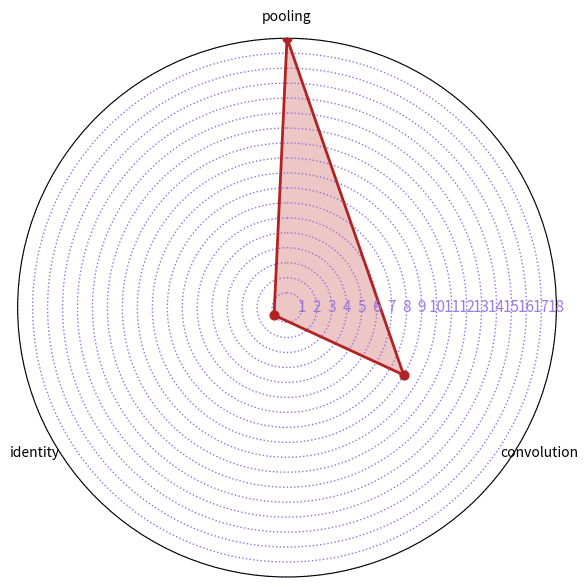

This chart was generated by the following Python code:
import matplotlib.pyplot as plt
import numpy as np
from typing import Dict

def plot_ops_radar(ops: Dict[str, int],
                   title: str = "Роза ветров операций",
                   face_color: str = "indianred",
                   edge_color: str = "firebrick",
                   grid_color: str = "mediumpurple",
                   fill_alpha: float = 0.35) -> None:
    """
    Строит «спайдер»-диаграмму (радари) по операциям модели.

    Parameters
    ----------
    ops : Dict[str, int]
        Ключи – названия операций (3-7 штук), значения – их количество.
    title : str
        Заголовок графика.
    face_color : str
        Цвет заливки многоугольника (RGBA / HTML / X11).
    edge_color : str
        Цвет линии многоугольника и точек.
    grid_color : str
        Цвет пунктирных концентрических «колец».
    fill_alpha : float
        Прозрачность заливки (0–1).
    """

    # --- подготовка данных --------------------------------------------------
    names, counts = zip(*ops.items())
    N = len(names)
    max_count = max(counts)

    # Углы для осей (равномерно по окружности) + дублируем первый,
    # чтобы замкнуть многоугольник
    angles = np.linspace(0, 2 * np.pi, N, endpoint=False).tolist()
    angles += angles[:1]

    values = list(counts) + [counts[0]]  # замыкаем

    # --- создаём оси ---------------------------------------------------------
    fig, ax = plt.subplots(figsize=(6, 6), subplot_kw={"projection": "polar"})
    ax.set_theta_zero_location("N")   # «север» вертикально вверх
    ax.set_theta_direction(-1)        # обход по часовой стрелке
    ax.set_ylim(0, max_count)

    # --- концентрические пунктирные кольца ----------------------------------
    # шаг кольца = 1, можно изменить при желании
    for r in range(1, max_count + 1):
        ax.plot(np.linspace(0, 2 * np.pi, 360),
                [r] * 360,
                linestyle=":",
                color=grid_color,
                linewidth=1)

        # подпись уровня (расположена сверху)
        ax.text(np.pi / 2, r, f"{r}", va="center", ha="center",
                fontsize=11, color=grid_color, alpha=.9)

    # --- рисуем многоугольник ----------------------------------------------
    ax.plot(angles, values, color=edge_color, linewidth=2)
    ax.fill(angles, values, color=face_color, alpha=fill_alpha)

    # точки на вершинах
    ax.scatter(angles[:-1], values[:-1], color=edge_color, s=40, zorder=3)

    # --- подписи осей --------------------------------------------------------
    for angle, name in zip(angles[:-1], names):
        # angle_deg = np.degrees(angle)
        # выдвигаем подпись чуть наружу последнего кольца
        ax.text(angle,
                max_count + max_count * 0.08,
                name,
                ha="center",
                va="center",
                fontsize=10,
                # rotation=angle_deg,
                rotation_mode="anchor")

    # --- оформление ----------------------------------------------------------
    ax.set_title(title, pad=30, fontsize=14, weight="bold")
    ax.set_xticks([])           # убираем стандартные метки углов
    ax.set_yticks([])           # убираем стандартные радиальные деления
    ax.grid(False)              # сетку не показываем (мы её нарисовали сами)

    plt.tight_layout()
    plt.show()


# -------------------- пример использования ----------------------------------
if __name__ == "__main__":
    ops = {
        "pooling": 18,
        "convolution": 9,
        "identity": 1,
        # "conv_5_5": 4,
        # "max_pool": 7
    }
    plot_ops_radar(ops, title="")
